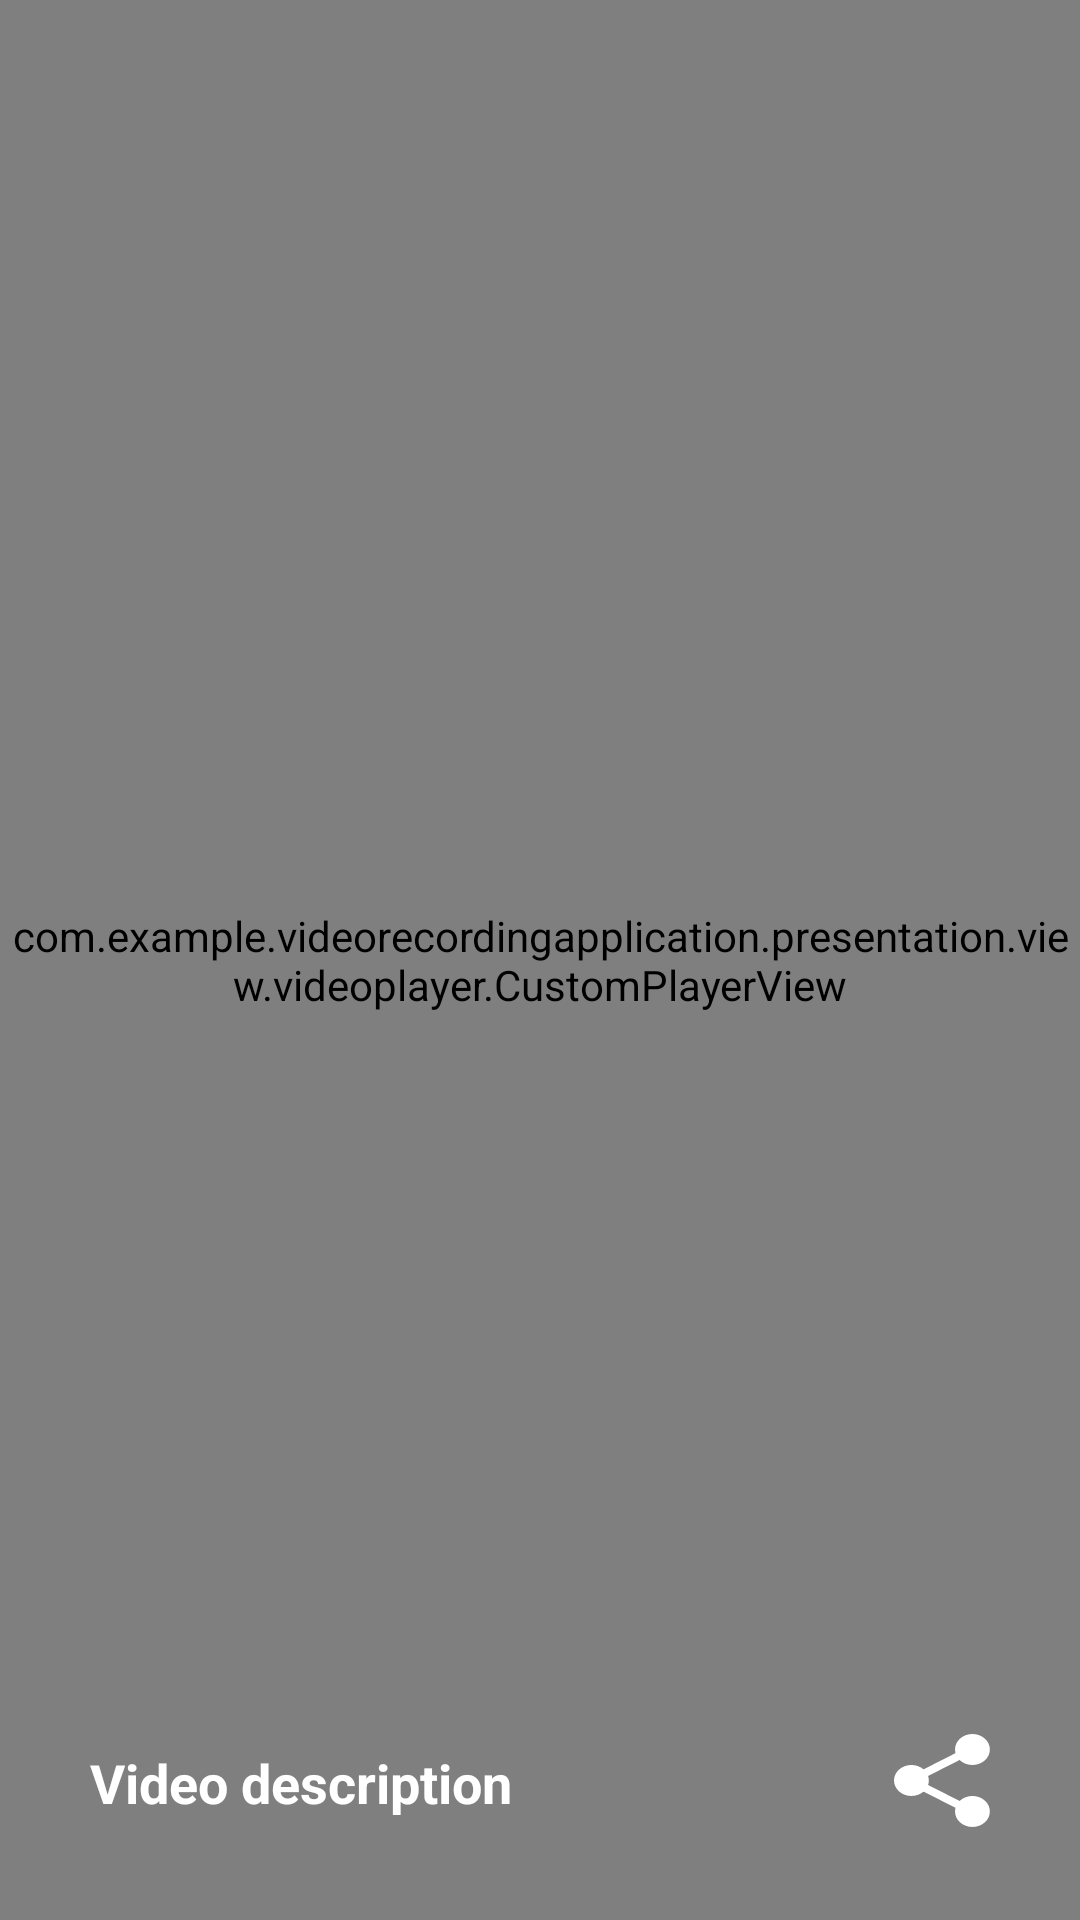

The Android layout XML behind this screen, and the referenced resources:
<!-- AndroidManifest.xml: application theme AppTheme -->
<!-- res/layout/fragment_vertical_screen_slide_page.xml -->
<?xml version="1.0" encoding="utf-8"?>
<androidx.constraintlayout.widget.ConstraintLayout xmlns:android="http://schemas.android.com/apk/res/android"
    xmlns:tools="http://schemas.android.com/tools"
    xmlns:app="http://schemas.android.com/apk/res-auto"
    android:layout_width="match_parent"
    android:layout_height="match_parent"
    android:id="@+id/parent_player"
    tools:context=".presentation.view.homepage.VerticalScreenSlidePageFragment">

    <com.example.videorecordingapplication.presentation.view.videoplayer.CustomPlayerView
        android:id="@+id/player_view"
        android:background="@android:color/white"
        app:use_controller="false"
        android:layout_width="match_parent"
        android:layout_height="match_parent"/>

    <androidx.appcompat.widget.AppCompatTextView
        android:id="@+id/tv_following"
        app:layout_constraintLeft_toLeftOf="@+id/player_view"
        app:layout_constraintRight_toRightOf="@+id/player_view"
        app:layout_constraintTop_toTopOf="@+id/player_view"
        android:layout_marginTop="40dp"
        android:text="Following"
        android:visibility="gone"
        android:textSize="24sp"
        android:textColor="@android:color/white"
        android:textStyle="bold"
        android:layout_width="wrap_content"
        android:layout_height="wrap_content"/>

    <androidx.appcompat.widget.AppCompatTextView
        android:id="@+id/tv_video_description"
        android:layout_width="wrap_content"
        android:layout_height="wrap_content"
        android:textColor="@android:color/white"
        android:textSize="18sp"
        android:text="Video description"
        android:textStyle="bold"
        android:layout_marginLeft="30dp"
        app:layout_constraintLeft_toLeftOf="parent"
        app:layout_constraintTop_toTopOf="@+id/iv_share"
        app:layout_constraintBottom_toBottomOf="@+id/iv_share"/>

    <androidx.appcompat.widget.AppCompatImageView
        android:id="@+id/iv_share"
        android:layout_width="wrap_content"
        android:layout_height="wrap_content"
        app:srcCompat="@drawable/ic_share"
        app:layout_constraintBottom_toBottomOf="parent"
        app:layout_constraintRight_toRightOf="parent"
        android:layout_margin="30dp"
        />

</androidx.constraintlayout.widget.ConstraintLayout>
<!-- resources referenced by this layout -->
<resources>
  <!-- drawable ic_share: vector/xml drawable (drawable, 2282 chars, omitted) -->
  <style name="AppTheme" parent="Theme.AppCompat.Light.DarkActionBar">
          
          <item name="colorPrimary">@color/colorPrimary</item>
          <item name="colorPrimaryDark">@color/colorPrimaryDark</item>
          <item name="colorAccent">@color/colorAccent</item>
          <item name="windowActionBar">false</item>
          <item name="windowNoTitle">true</item>
      </style>
  <color name="colorPrimary">#6200EE</color>
  <color name="colorPrimaryDark">#3700B3</color>
  <color name="colorAccent">#01c5cc</color>
</resources>
